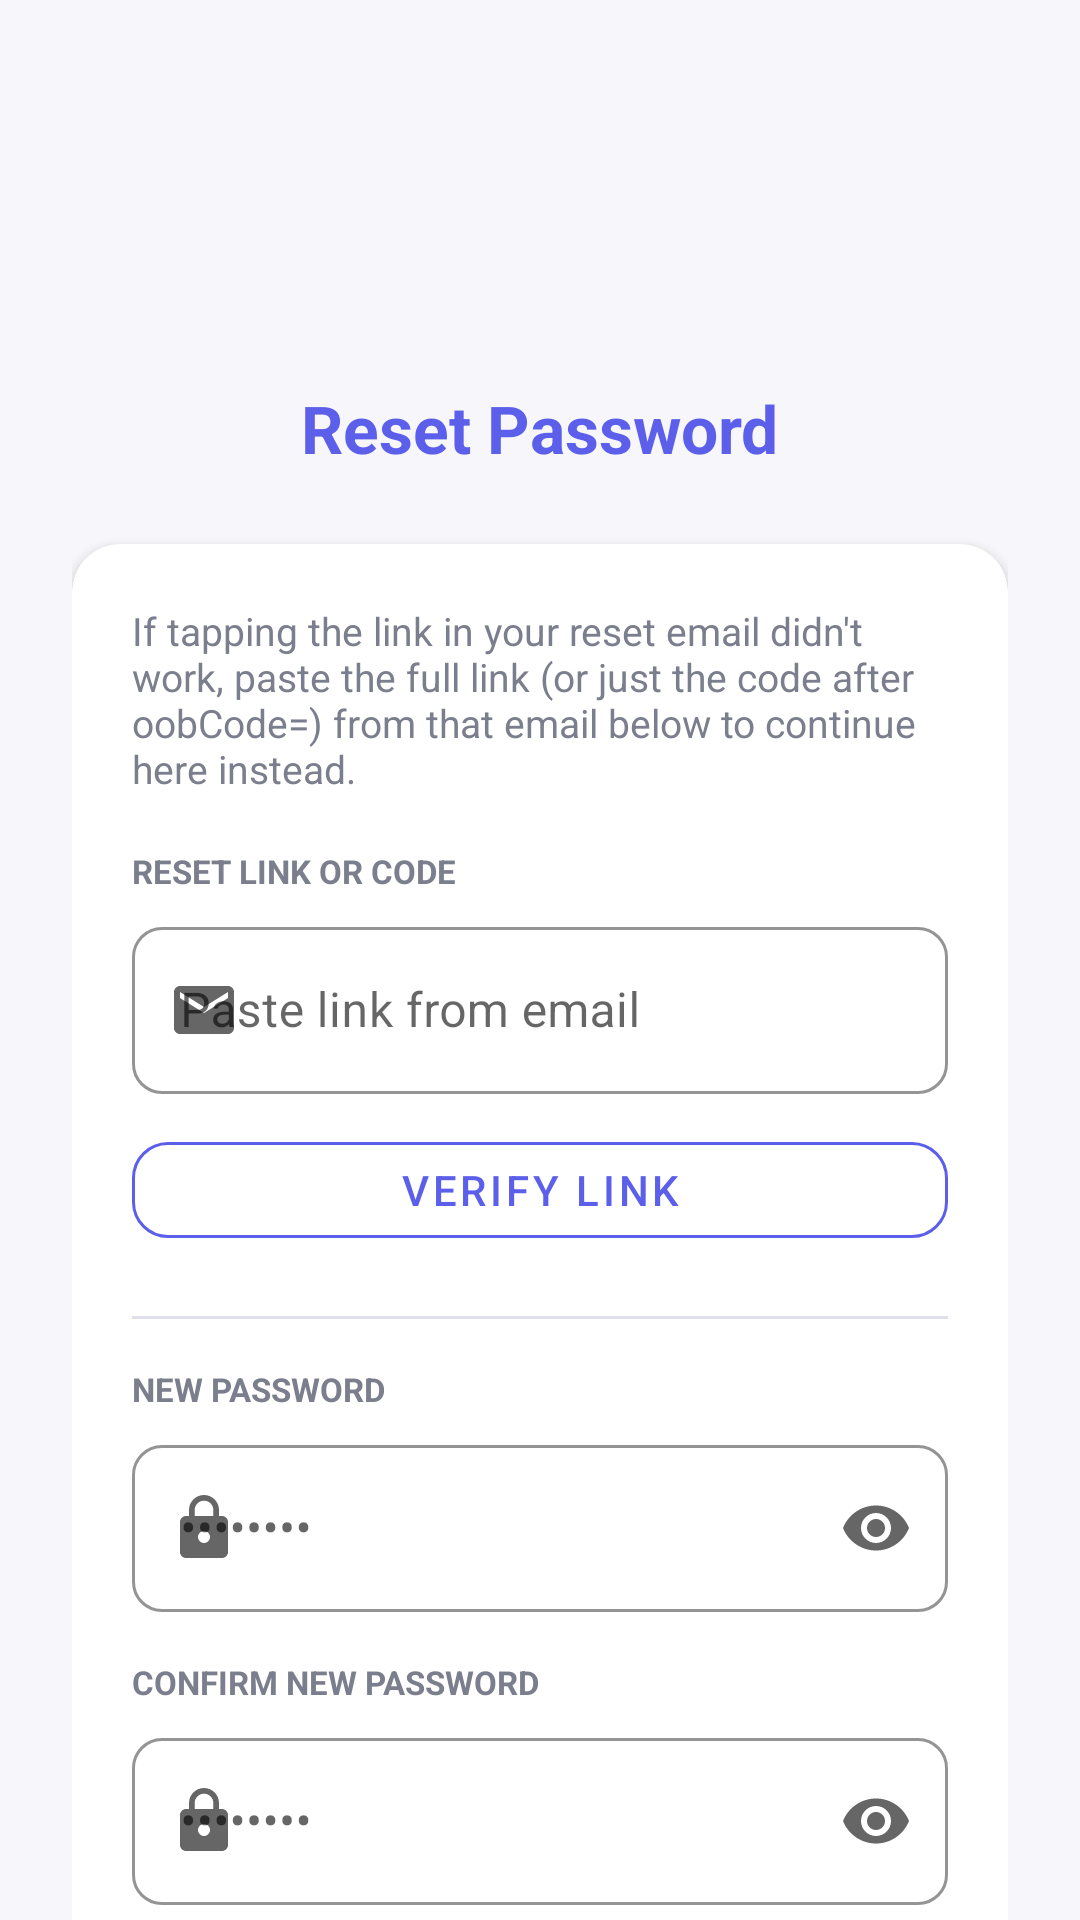

Android layout source for this screen:
<!-- AndroidManifest.xml: application theme Theme.FloodRescueNetMonitor -->
<!-- res/layout/activity_reset_password.xml -->
<?xml version='1.0' encoding='utf-8'?>
<androidx.core.widget.NestedScrollView xmlns:android="http://schemas.android.com/apk/res/android" xmlns:app="http://schemas.android.com/apk/res-auto" android:layout_width="match_parent" android:layout_height="match_parent" android:background="@color/surface_light" android:fillViewport="true" android:fitsSystemWindows="true">
    <LinearLayout android:layout_width="match_parent" android:layout_height="match_parent" android:orientation="vertical" android:gravity="center" android:paddingHorizontal="24dp" android:paddingVertical="32dp">
        <ImageView android:layout_width="80dp" android:layout_height="80dp" android:src="@drawable/app_logo" android:scaleType="fitCenter" android:contentDescription="@null" />
        <TextView android:layout_width="wrap_content" android:layout_height="wrap_content" android:layout_marginTop="16dp" android:text="@string/reset_password_title" android:textSize="22sp" android:textStyle="bold" android:textColor="@color/indigo" />
        <com.google.android.material.card.MaterialCardView android:layout_width="match_parent" android:layout_height="wrap_content" android:layout_marginTop="24dp" app:cardCornerRadius="16dp" app:cardElevation="2dp" app:cardBackgroundColor="@android:color/white">
            <LinearLayout android:layout_width="match_parent" android:layout_height="wrap_content" android:orientation="vertical" android:padding="20dp">
                <TextView android:id="@+id/tvResetInstructions" android:layout_width="match_parent" android:layout_height="wrap_content" android:text="@string/reset_password_instructions_link" android:textSize="13sp" android:textColor="@color/text_secondary" />

                <TextView android:id="@+id/tvPasteLinkLabel" android:layout_width="wrap_content" android:layout_height="wrap_content" android:layout_marginTop="18dp" android:text="@string/label_reset_link" android:textSize="11sp" android:textStyle="bold" android:textColor="@color/text_secondary" />
                <com.google.android.material.textfield.TextInputLayout android:id="@+id/tilResetLink" android:layout_width="match_parent" android:layout_height="wrap_content" android:layout_marginTop="6dp" app:boxCornerRadiusTopStart="10dp" app:boxCornerRadiusTopEnd="10dp" app:boxCornerRadiusBottomStart="10dp" app:boxCornerRadiusBottomEnd="10dp" app:boxStrokeColor="@color/ad_hoc_e0e0ea" app:startIconDrawable="@drawable/ic_email" style="@style/Widget.MaterialComponents.TextInputLayout.OutlinedBox">
                    <com.google.android.material.textfield.TextInputEditText android:id="@+id/etResetLink" android:layout_width="match_parent" android:layout_height="wrap_content" android:hint="@string/hint_reset_link" android:inputType="textUri" android:textColor="@color/text_primary" android:textColorHint="@color/text_secondary" />
                </com.google.android.material.textfield.TextInputLayout>
                <com.google.android.material.button.MaterialButton android:id="@+id/btnVerifyLink" android:layout_width="match_parent" android:layout_height="44dp" android:layout_marginTop="10dp" android:text="@string/action_verify_link" android:textSize="14sp" app:cornerRadius="12dp" style="@style/Widget.MaterialComponents.Button.OutlinedButton" app:strokeColor="@color/indigo" android:textColor="@color/indigo" />

                <View android:layout_width="match_parent" android:layout_height="1dp" android:layout_marginTop="20dp" android:background="@color/ad_hoc_e0e0ea" />

                <TextView android:layout_width="wrap_content" android:layout_height="wrap_content" android:layout_marginTop="16dp" android:text="@string/label_new_password" android:textSize="11sp" android:textStyle="bold" android:textColor="@color/text_secondary" />
                <com.google.android.material.textfield.TextInputLayout android:layout_width="match_parent" android:layout_height="wrap_content" android:layout_marginTop="6dp" app:boxCornerRadiusTopStart="10dp" app:boxCornerRadiusTopEnd="10dp" app:boxCornerRadiusBottomStart="10dp" app:boxCornerRadiusBottomEnd="10dp" app:boxStrokeColor="@color/ad_hoc_e0e0ea" app:startIconDrawable="@drawable/ic_lock" app:endIconMode="password_toggle" style="@style/Widget.MaterialComponents.TextInputLayout.OutlinedBox">
                    <com.google.android.material.textfield.TextInputEditText android:id="@+id/etNewPassword" android:layout_width="match_parent" android:layout_height="wrap_content" android:singleLine="true" android:hint="••••••••" android:inputType="textPassword" android:enabled="false" android:textColor="@color/text_primary" android:textColorHint="@color/text_secondary" />
                </com.google.android.material.textfield.TextInputLayout>

                <TextView android:layout_width="wrap_content" android:layout_height="wrap_content" android:layout_marginTop="16dp" android:text="@string/label_confirm_password" android:textSize="11sp" android:textStyle="bold" android:textColor="@color/text_secondary" />
                <com.google.android.material.textfield.TextInputLayout android:layout_width="match_parent" android:layout_height="wrap_content" android:layout_marginTop="6dp" app:boxCornerRadiusTopStart="10dp" app:boxCornerRadiusTopEnd="10dp" app:boxCornerRadiusBottomStart="10dp" app:boxCornerRadiusBottomEnd="10dp" app:boxStrokeColor="@color/ad_hoc_e0e0ea" app:startIconDrawable="@drawable/ic_lock" app:endIconMode="password_toggle" style="@style/Widget.MaterialComponents.TextInputLayout.OutlinedBox">
                    <com.google.android.material.textfield.TextInputEditText android:id="@+id/etConfirmPassword" android:layout_width="match_parent" android:layout_height="wrap_content" android:singleLine="true" android:hint="••••••••" android:inputType="textPassword" android:enabled="false" android:textColor="@color/text_primary" android:textColorHint="@color/text_secondary" />
                </com.google.android.material.textfield.TextInputLayout>

                <com.google.android.material.button.MaterialButton android:id="@+id/btnSubmitNewPassword" android:layout_width="match_parent" android:layout_height="50dp" android:layout_marginTop="18dp" android:enabled="false" android:text="@string/action_set_new_password" android:textSize="16sp" android:textStyle="bold" app:cornerRadius="12dp" app:backgroundTint="@color/indigo" />
            </LinearLayout>
        </com.google.android.material.card.MaterialCardView>
        <TextView android:id="@+id/tvBackToLogin" android:layout_width="wrap_content" android:layout_height="wrap_content" android:layout_marginTop="20dp" android:minHeight="44dp" android:paddingHorizontal="8dp" android:paddingVertical="12dp" android:clickable="true" android:focusable="true" android:background="?attr/selectableItemBackground" android:text="@string/action_back_to_login" android:textSize="14sp" android:textStyle="bold" android:textColor="@color/pink_accent" />
    </LinearLayout>
</androidx.core.widget.NestedScrollView>
<!-- resources referenced by this layout -->
<resources>
  <color name="ad_hoc_e0e0ea">#E0E0EA</color>
  <color name="indigo">#5B5FEA</color>
  <color name="pink_accent">#E84C6B</color>
  <color name="surface_light">#F7F7FB</color>
  <color name="text_primary">#1D1E2C</color>
  <color name="text_secondary">#7B7E8C</color>
  <!-- drawable ic_email (drawable) -->
  <vector xmlns:android="http://schemas.android.com/apk/res/android"
      android:width="24dp" android:height="24dp" android:viewportWidth="24" android:viewportHeight="24">
      <path android:fillColor="#FF7B7E8C" android:pathData="M20,4L4,4C2.9,4 2,4.9 2,6L2,18C2,19.1 2.9,20 4,20L20,20C21.1,20 22,19.1 22,18L22,6C22,4.9 21.1,4 20,4ZM20,8L12,13L4,8L4,6L12,11L20,6L20,8Z"/>
  </vector>
  <!-- drawable ic_lock (drawable) -->
  <vector xmlns:android="http://schemas.android.com/apk/res/android"
      android:width="24dp" android:height="24dp" android:viewportWidth="24" android:viewportHeight="24">
      <path android:fillColor="#FF7B7E8C" android:pathData="M18,8L17,8L17,6C17,3.24 14.76,1 12,1C9.24,1 7,3.24 7,6L7,8L6,8C4.9,8 4,8.9 4,10L4,20C4,21.1 4.9,22 6,22L18,22C19.1,22 20,21.1 20,20L20,10C20,8.9 19.1,8 18,8ZM12,17C10.9,17 10,16.1 10,15C10,13.9 10.9,13 12,13C13.1,13 14,13.9 14,15C14,16.1 13.1,17 12,17ZM15.1,8L8.9,8L8.9,6C8.9,4.29 10.29,2.9 12,2.9C13.71,2.9 15.1,4.29 15.1,6L15.1,8Z"/>
  </vector>
  <string name="action_back_to_login">Back to Login</string>
  <string name="action_set_new_password">Set New Password</string>
  <string name="action_verify_link">Verify Link</string>
  <string name="hint_reset_link">Paste link from email</string>
  <string name="label_confirm_password">CONFIRM NEW PASSWORD</string>
  <string name="label_new_password">NEW PASSWORD</string>
  <string name="label_reset_link">RESET LINK OR CODE</string>
  <string name="reset_password_instructions_link">If tapping the link in your reset email didn\'t work, paste the full link (or just the code after oobCode=) from that email below to continue here instead.</string>
  <string name="reset_password_title">Reset Password</string>
  <style name="Theme.FloodRescueNetMonitor" parent="Base.Theme.FloodRescueNetMonitor" />
  <style name="Base.Theme.FloodRescueNetMonitor" parent="Theme.MaterialComponents.DayNight.NoActionBar">
          <item name="colorPrimary">@color/indigo</item>
          <item name="colorPrimaryDark">@color/indigo_dark</item>
          <item name="colorSecondary">@color/pink_accent</item>
          <item name="colorAccent">@color/pink_accent</item>
          <item name="android:windowBackground">@color/surface_light</item>
          <item name="android:textColorPrimary">@color/text_primary</item>
      </style>
  <color name="indigo_dark">#4347C9</color>
</resources>
